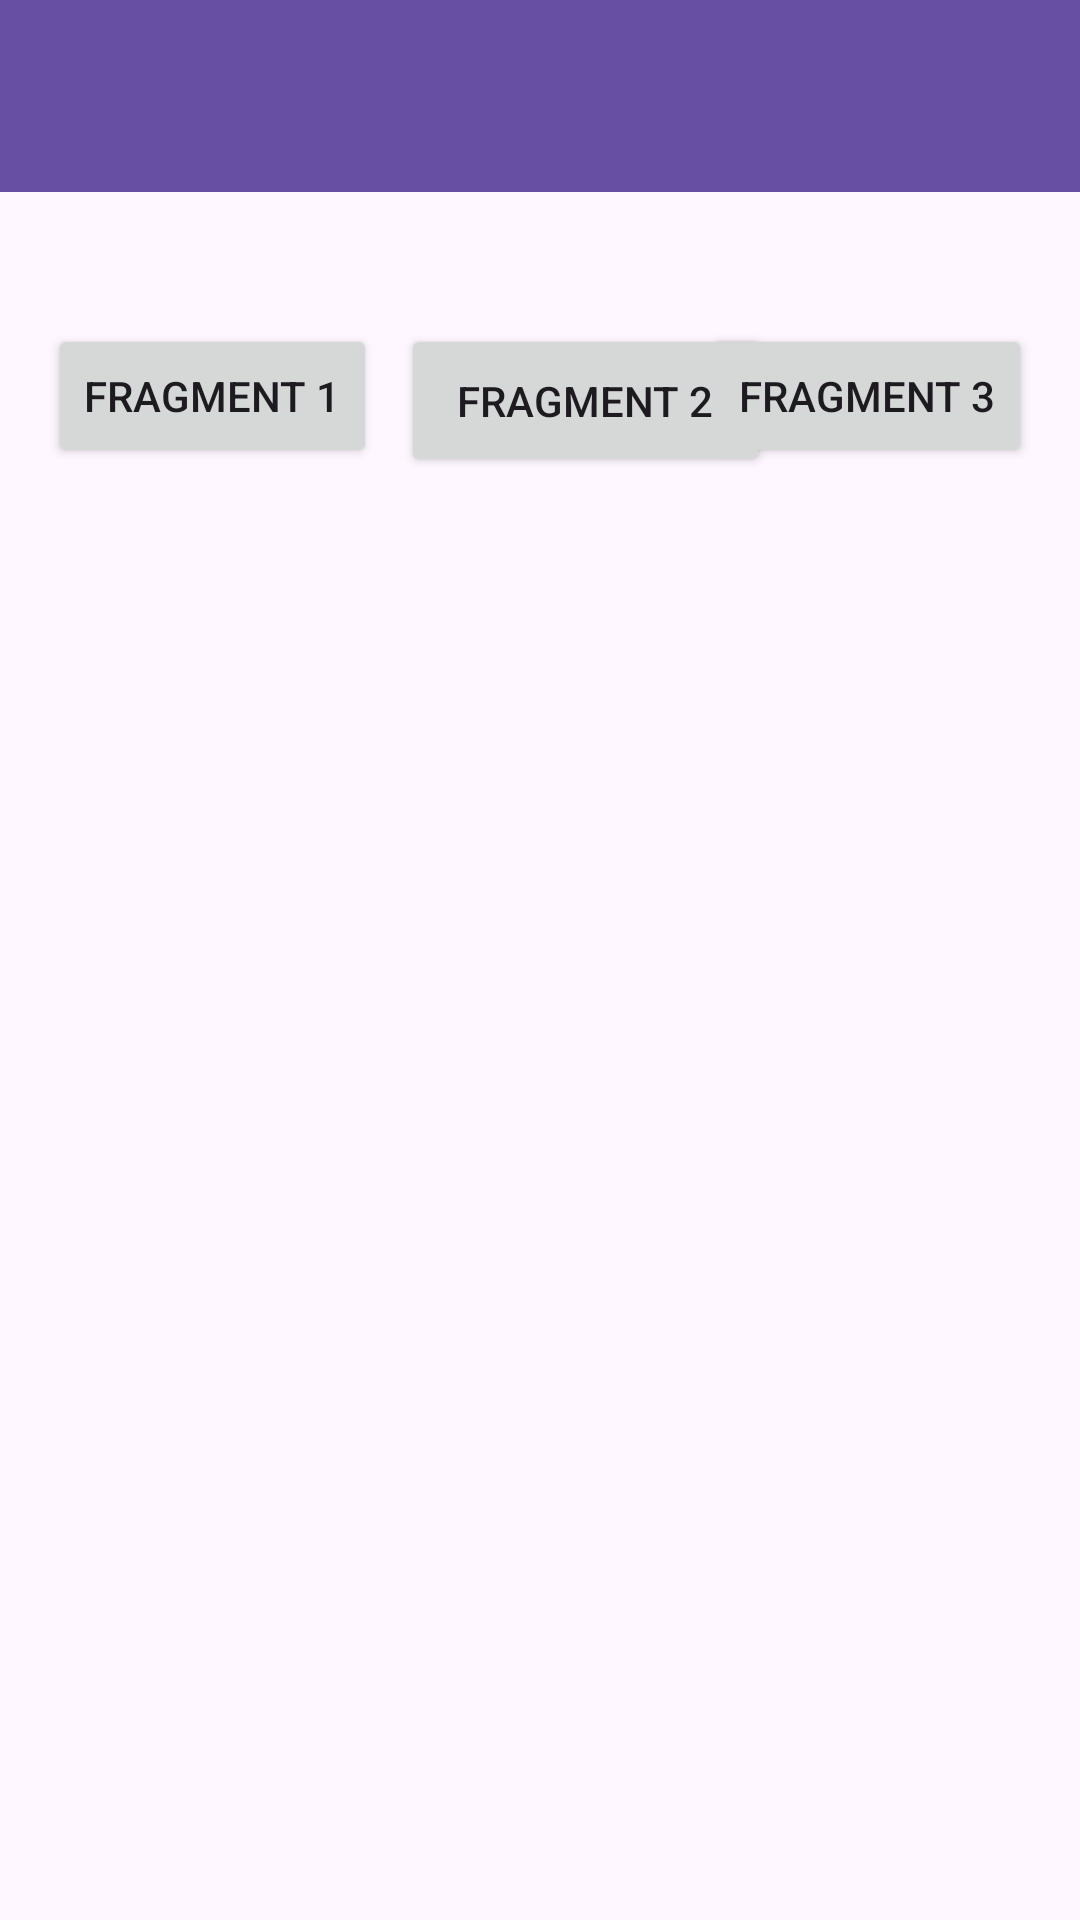

Here is an Android app screen rendered from its layout file. Give the layout XML and the strings, colors and styles it references.
<!-- AndroidManifest.xml: application theme Theme.Zhafran_3TIC -->
<!-- res/layout/activity_enam.xml -->
<?xml version="1.0" encoding="utf-8"?>
<androidx.constraintlayout.widget.ConstraintLayout xmlns:android="http://schemas.android.com/apk/res/android"
    xmlns:app="http://schemas.android.com/apk/res-auto"
    xmlns:tools="http://schemas.android.com/tools"
    android:id="@+id/main"
    android:layout_width="match_parent"
    android:layout_height="match_parent"
    tools:context=".pertemuan_6.EnamActivity">

    <androidx.appcompat.widget.Toolbar
        android:id="@+id/toolbar"
        android:layout_width="match_parent"
        android:layout_height="?attr/actionBarSize"
        android:background="?attr/colorPrimary"
        app:layout_constraintEnd_toEndOf="parent"
        app:layout_constraintStart_toStartOf="parent"
        app:layout_constraintTop_toTopOf="parent"
        app:subtitleTextColor="@android:color/white"
        app:titleTextColor="@android:color/white"/>


    <Button
        android:id="@+id/btnFrag1"
        android:layout_width="wrap_content"
        android:layout_height="wrap_content"
        android:layout_marginStart="16dp"
        android:text="Fragment 1"
        app:layout_constraintBottom_toBottomOf="@+id/btnFrag2"
        app:layout_constraintStart_toStartOf="parent"
        app:layout_constraintTop_toTopOf="@+id/btnFrag2"
        app:layout_constraintVertical_bias="0.0" />

    <Button
        android:id="@+id/btnFrag2"
        android:layout_width="123dp"
        android:layout_height="51dp"
        android:layout_marginStart="8dp"
        android:layout_marginTop="44dp"
        android:text="Fragment 2"
        app:layout_constraintEnd_toStartOf="@+id/btnFrag3"
        app:layout_constraintHorizontal_bias="0.0"
        app:layout_constraintStart_toEndOf="@+id/btnFrag1"
        app:layout_constraintTop_toBottomOf="@+id/toolbar" />

    <Button
        android:id="@+id/btnFrag3"
        android:layout_width="wrap_content"
        android:layout_height="wrap_content"
        android:layout_marginEnd="16dp"
        android:text="Fragment 3"
        app:layout_constraintBottom_toBottomOf="@+id/btnFrag2"
        app:layout_constraintEnd_toEndOf="parent"
        app:layout_constraintTop_toTopOf="@+id/btnFrag2"
        app:layout_constraintVertical_bias="0.0" />

    <FrameLayout
        android:id="@+id/containerFragment"
        android:layout_width="match_parent"
        android:layout_height="0dp"
        app:layout_constraintBottom_toBottomOf="parent"
        app:layout_constraintEnd_toEndOf="parent"
        app:layout_constraintStart_toStartOf="parent"
        app:layout_constraintTop_toBottomOf="@+id/btnFrag2" />

</androidx.constraintlayout.widget.ConstraintLayout>
<!-- resources referenced by this layout -->
<resources>
  <style name="Theme.Zhafran_3TIC" parent="Base.Theme.Zhafran_3TIC" />
  <style name="Base.Theme.Zhafran_3TIC" parent="Theme.Material3.DayNight.NoActionBar">
          
          
      </style>
</resources>
